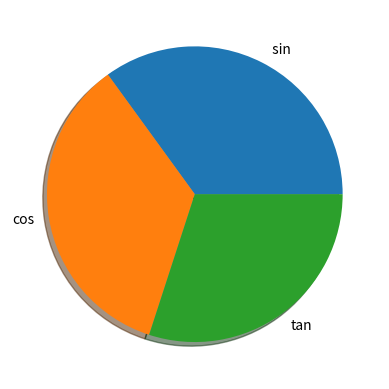

Here is the Python script that generated this plot:
import matplotlib.pyplot as plt

labels = ' sin' , 'cos' , 'tan'
data = [ 35, 35, 30] #grafik

figl, axl = plt.subplots () #grafik
axl.pie (data, labels= labels, shadow=True)
plt.show()
